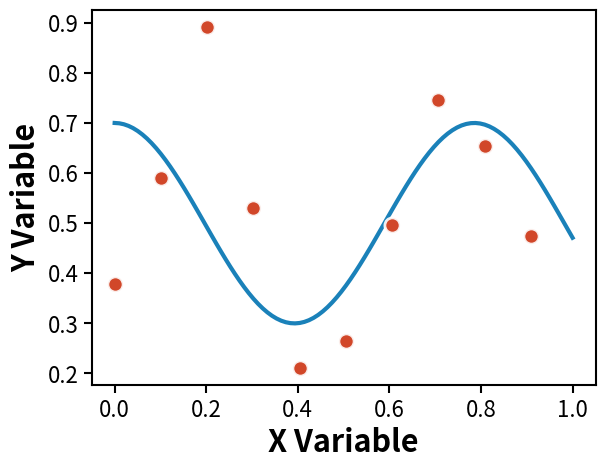

This chart was generated by the following Python code: (Note: this script raises an exception after producing the figure.)
"""
GenJAX Research Visualization Standards (GRVS)

Shared styling utilities for consistent figure generation across all GenJAX case studies.
Based on the curvefit aesthetic system with publication-quality standards.

Usage:
    from examples.viz import setup_publication_fonts, FIGURE_SIZES, get_method_color

    setup_publication_fonts()
    fig, ax = plt.subplots(figsize=FIGURE_SIZES["single_medium"])
    ax.scatter(x, y, color=get_method_color("data_points"))
    apply_grid_style(ax)
    save_publication_figure(fig, "output.pdf")
"""

import matplotlib.pyplot as plt
import matplotlib.patches as mpatches
from matplotlib.ticker import MaxNLocator
import numpy as np
from typing import Dict, Tuple, Optional

# =============================================================================
# FIGURE SIZES - Standardized dimensions for LaTeX integration
# =============================================================================

FIGURE_SIZES = {
    # Single-panel figures (4:3 aspect ratio for readability)
    "single_small": (4.33, 3.25),  # 1/3 textwidth, inline figures
    "single_medium": (6.5, 4.875),  # 1/2 textwidth, standard single
    "single_large": (8.66, 6.5),  # 2/3 textwidth, important results
    # Multi-panel layouts
    "two_panel_horizontal": (12, 5),  # Side-by-side panels
    "two_panel_vertical": (6.5, 8),  # Stacked panels
    "three_panel_horizontal": (18, 5),  # Three panels in a row
    "four_panel_grid": (10, 8),  # 2x2 grid layout
    # Specialized layouts
    "framework_comparison": (12, 8),  # Main comparison figure
    "parameter_posterior": (15, 10),  # 3D parameter visualizations
    "inference_scaling": (
        6,
        10,
    ),  # Two-panel scaling (slightly wider for shared x-axis)
    # Case study specific sizes
    "lidar_demo": (12, 10),  # LIDAR demonstration (localization)
    "trajectory_plot": (10, 8),  # Trajectory visualization (localization)
    "smc_comparison": (16, 12),  # 4-row SMC method comparison (localization)
}

# =============================================================================
# COLOR PALETTE - Colorblind-friendly, consistent across methods
# =============================================================================

PRIMARY_COLORS = {
    # Core method colors
    "genjax_is": "#0173B2",  # Medium blue (primary IS color)
    "genjax_hmc": "#DE8F05",  # Orange (HMC)
    "numpyro_hmc": "#029E73",  # Green (NumPyro)
    "pyro_hmc": "#029E73",  # Green (Pyro, same as NumPyro)
    "pyro_vi": "#CC3311",  # Red (Pyro VI)
    # Data and truth markers
    "data_points": "#CC3311",  # Red (data points, observations)
    "true_values": "#CC3311",  # Red (ground truth indicators)
    "curves": "#0173B2",  # Blue (polynomial curves)
    "background": "#333333",  # Dark gray (neutral elements)
    # State and particle colors
    "particles": "#0173B2",  # Blue (particle clouds)
    "robot_pose": "#CC3311",  # Red (robot position)
    "trajectory": "#DE8F05",  # Orange (trajectory paths)
    "lidar_rays": "#029E73",  # Green (LIDAR measurements)
}

# IS particle count variations (light to dark progression)
IS_VARIANT_COLORS = {
    "is_50": "#B19CD9",  # Light purple (N=50)
    "is_500": "#0173B2",  # Medium blue (N=500)
    "is_5000": "#029E73",  # Dark green (N=5000)
}

# SMC method colors (for localization case study)
SMC_METHOD_COLORS = {
    "smc_basic": "#0173B2",  # Blue (bootstrap filter)
    "smc_mh": "#DE8F05",  # Orange (SMC + MH)
    "smc_hmc": "#029E73",  # Green (SMC + HMC)
    "smc_locally_optimal": "#CC3311",  # Red (locally optimal)
}

# =============================================================================
# TYPOGRAPHY STANDARDS
# =============================================================================

FONT_HIERARCHY = {
    "main_text": 18,  # Base text size
    "axis_labels": 22,  # X/Y axis labels (bold)
    "tick_labels": 16,  # Tick mark labels
    "legends": 16,  # Legend text
    "titles": 20,  # Figure titles (when used)
    "density_values": 20,  # Log density annotations (bold)
    "timing_labels": 16,  # Timing value labels (bold)
}

FONT_WEIGHTS = {
    "axis_labels": "bold",  # Always bold for clarity
    "density_values": "bold",  # Emphasis for key values
    "timing_labels": "bold",  # Performance metrics emphasis
    "default": "normal",  # Everything else normal weight
}

# =============================================================================
# VISUAL ELEMENT SPECIFICATIONS
# =============================================================================

LINE_SPECS = {
    "curve_main": {"linewidth": 3, "alpha": 0.9},  # Main polynomial curves
    "curve_secondary": {"linewidth": 2.5, "alpha": 0.9},  # Secondary curves
    "curve_samples": {"linewidth": 1, "alpha": 0.1},  # Posterior samples (many)
    "curve_light": {"linewidth": 0.8, "alpha": 0.05},  # Very light samples
    "truth_lines": {"linewidth": 3, "alpha": 0.8},  # Ground truth lines
    "truth_vertical": {"linewidth": 4, "alpha": 0.9},  # Vertical truth markers
    "grid_lines": {"linewidth": 1.5, "alpha": 0.3},  # Grid lines
    "trajectory": {"linewidth": 3, "alpha": 0.9},  # Robot trajectories
    "lidar_rays": {"linewidth": 2.0, "alpha": 0.3},  # LIDAR ray lines
}

MARKER_SPECS = {
    "data_points": {
        "s": 120,  # Size for main data points
        "zorder": 10,  # Layer order
        "edgecolor": "white",
        "linewidth": 2,
        "alpha": 0.9,
    },
    "truth_stars": {
        "s": 400,  # Large size for ground truth
        "marker": "*",
        "edgecolor": "black",
        "linewidth": 3,
        "zorder": 100,
        "alpha": 0.9,
    },
    "secondary_points": {
        "s": 100,  # Smaller secondary points
        "zorder": 10,
        "edgecolor": "white",
        "linewidth": 2,
        "alpha": 0.8,
    },
    "particles": {
        "s": 80,  # Particle cloud points
        "alpha": 0.6,
        "edgecolor": "black",
        "linewidth": 1.0,
        "zorder": 5,
    },
    "lidar_endpoints": {
        "s": 80,  # LIDAR measurement endpoints
        "alpha": 0.8,
        "edgecolor": "black",
        "linewidth": 1.0,
        "zorder": 3,
    },
}

# Transparency hierarchy
ALPHA_VALUES = {
    "main_elements": 0.9,  # Primary curves, markers
    "secondary_elements": 0.8,  # Secondary importance
    "many_samples": 0.1,  # When showing many posterior samples
    "very_light": 0.05,  # Background sample clouds
    "truth_markers": 0.6,  # Ground truth reference lines
    "grid": 0.3,  # Subtle grid lines
    "bar_charts": 0.8,  # Bar chart transparency
    "particles": 0.6,  # Particle clouds
    "lidar_rays": 0.3,  # LIDAR ray lines
}

# =============================================================================
# LEGEND STYLING
# =============================================================================

LEGEND_SPECS = {
    "framealpha": 0.9,  # Semi-transparent background
    "fancybox": True,  # Rounded corners
    "shadow": False,  # No shadow for clean look
    "handlelength": 3,  # Length of legend lines
    "handletextpad": 1,  # Space between line and text
    "columnspacing": 2,  # Space between columns
    "facecolor": "white",  # White background
    "edgecolor": "black",  # Black border
    "linewidth": 1.5,  # Border thickness
}

LEGEND_POSITIONS = {
    "default": "best",  # Matplotlib auto-positioning
    "upper_left": "upper left",  # For outlier plots
    "upper_right": "upper right",  # For metrics plots
    "center": "center",  # For standalone legend figures
}

# =============================================================================
# GRID AND TICK CONFIGURATION
# =============================================================================
#
# GRVS STANDARD: 3-TICK CONFIGURATION
# All figures should use exactly 3 tick marks per axis for optimal readability
# and clean appearance. This standard provides the best balance between:
# - Giving readers orientation without overwhelming the plot
# - Maintaining clean, uncluttered visual design
# - Ensuring consistency across all GenJAX research figures
#
# Only deviate from 3 ticks when absolutely necessary for data clarity.

GRID_SETTINGS = {
    "enable": True,
    "alpha": 0.3,  # Subtle grid lines
    "which": "major",  # Only major grid lines
    "axis": "both",  # Both x and y (or "x" only for bar charts)
}

TICK_SPECS = {
    "standard": {"x": 3, "y": 3},  # Standard 3-tick configuration (ENFORCED)
    "detailed": {"x": 4, "y": 4},  # More detailed for complex plots (use sparingly)
    "scaling": {"x": 5, "y": 5},  # Maximum detail for scaling plots (avoid if possible)
}

# =============================================================================
# SAVE CONFIGURATION
# =============================================================================

SAVE_SPECS = {
    "dpi": 300,  # High resolution for publication
    "bbox_inches": "tight",  # Tight bounding box
    "format": "pdf",  # Vector format preferred
    "pad_inches": 0.05,  # Small padding for legends
}

# =============================================================================
# CORE FUNCTIONS
# =============================================================================


def setup_publication_fonts():
    """Apply GenJAX Research Visualization Standards typography."""
    plt.rcParams.update(
        {
            "font.size": FONT_HIERARCHY["main_text"],
            "axes.titlesize": FONT_HIERARCHY["titles"],
            "axes.labelsize": FONT_HIERARCHY["axis_labels"],
            "xtick.labelsize": FONT_HIERARCHY["tick_labels"],
            "ytick.labelsize": FONT_HIERARCHY["tick_labels"],
            "legend.fontsize": FONT_HIERARCHY["legends"],
            "axes.linewidth": 1.5,  # Thicker axes
            "xtick.major.width": 1.5,  # Thicker ticks
            "ytick.major.width": 1.5,
            "xtick.major.size": 6,  # Longer ticks
            "ytick.major.size": 6,
            "font.weight": FONT_WEIGHTS["default"],
            "axes.labelweight": FONT_WEIGHTS["axis_labels"],
            "axes.titleweight": FONT_WEIGHTS["default"],
        }
    )


def get_method_color(method_name: str) -> str:
    """Get standardized color for a given method or data type.

    Args:
        method_name: Name of method/data type (e.g., "genjax_is", "data_points")

    Returns:
        Hex color string

    Raises:
        KeyError: If method_name not found in color schemes
    """
    # Check primary colors first
    if method_name in PRIMARY_COLORS:
        return PRIMARY_COLORS[method_name]

    # Check IS variants
    if method_name in IS_VARIANT_COLORS:
        return IS_VARIANT_COLORS[method_name]

    # Check SMC methods
    if method_name in SMC_METHOD_COLORS:
        return SMC_METHOD_COLORS[method_name]

    # Default fallback
    available_colors = (
        list(PRIMARY_COLORS.keys())
        + list(IS_VARIANT_COLORS.keys())
        + list(SMC_METHOD_COLORS.keys())
    )
    raise KeyError(f"Unknown method '{method_name}'. Available: {available_colors}")


def apply_grid_style(ax, style: str = "default"):
    """Apply consistent grid styling to axes.

    Args:
        ax: Matplotlib axes object
        style: Grid style ("default", "x_only", "none")
    """
    if style == "none":
        ax.grid(False)
        return

    grid_axis = "both" if style == "default" else "x"
    ax.grid(
        GRID_SETTINGS["enable"],
        alpha=GRID_SETTINGS["alpha"],
        which=GRID_SETTINGS["which"],
        axis=grid_axis,
    )


def set_minimal_ticks(ax, x_ticks: int = None, y_ticks: int = None):
    """Set minimal number of ticks for cleaner plots.

    GRVS Standard: Use 3 ticks per axis for optimal readability and clean appearance.
    Only deviate from this standard when absolutely necessary for data clarity.

    Args:
        ax: Matplotlib axes object
        x_ticks: Number of x-axis ticks (default: 3, following GRVS standard)
        y_ticks: Number of y-axis ticks (default: 3, following GRVS standard)
    """
    # Use GRVS standard if not specified
    if x_ticks is None:
        x_ticks = TICK_SPECS["standard"]["x"]
    if y_ticks is None:
        y_ticks = TICK_SPECS["standard"]["y"]

    ax.xaxis.set_major_locator(MaxNLocator(nbins=x_ticks, prune="both"))
    ax.yaxis.set_major_locator(MaxNLocator(nbins=y_ticks, prune="both"))


def apply_standard_ticks(ax):
    """Apply GRVS standard 3-tick configuration.

    This function enforces the GenJAX Research Visualization Standards
    of using exactly 3 ticks per axis for optimal readability.

    Args:
        ax: Matplotlib axes object
    """
    set_minimal_ticks(ax)  # Uses GRVS standard (3, 3) by default


def apply_legend_style(ax, location: str = "default", **kwargs):
    """Apply consistent legend styling.

    Args:
        ax: Matplotlib axes object
        location: Legend location ("default", "upper_left", etc.)
        **kwargs: Additional legend parameters
    """
    legend_kwargs = LEGEND_SPECS.copy()
    legend_kwargs.update(kwargs)

    loc = LEGEND_POSITIONS.get(location, location)
    ax.legend(loc=loc, **legend_kwargs)


def save_publication_figure(fig, filename: str, **kwargs):
    """Save figure with publication-quality settings and cleanup.

    Args:
        fig: Matplotlib figure object
        filename: Output filename (should end with .pdf)
        **kwargs: Additional save parameters
    """
    save_kwargs = SAVE_SPECS.copy()
    save_kwargs.update(kwargs)

    # Apply tight layout before saving
    fig.tight_layout()

    # Save with publication settings
    fig.savefig(filename, **save_kwargs)

    # Clean up to prevent memory leaks
    plt.close(fig)


def create_method_legend(methods: list, filename: Optional[str] = None) -> plt.Figure:
    """Create standalone legend figure for method comparison.

    Args:
        methods: List of method names to include
        filename: Optional output filename

    Returns:
        Matplotlib figure object
    """
    fig, ax = plt.subplots(figsize=FIGURE_SIZES["single_small"])

    # Create legend entries
    legend_elements = []
    for method in methods:
        color = get_method_color(method)
        # Clean up method name for display
        display_name = method.replace("_", " ").title()
        legend_elements.append(
            mpatches.Rectangle((0, 0), 3, 2, facecolor=color, label=display_name)
        )

    # Create legend
    ax.legend(handles=legend_elements, loc="center", **LEGEND_SPECS)
    ax.axis("off")  # Hide axes for standalone legend

    if filename:
        save_publication_figure(fig, filename)

    return fig


# =============================================================================
# CONVENIENCE FUNCTIONS FOR COMMON PATTERNS
# =============================================================================


def setup_comparison_plot(
    figsize_key: str = "framework_comparison",
) -> Tuple[plt.Figure, plt.Axes]:
    """Setup figure for method comparison with GRVS standards.

    Args:
        figsize_key: Key from FIGURE_SIZES dictionary

    Returns:
        Tuple of (figure, axes) objects
    """
    setup_publication_fonts()
    fig, ax = plt.subplots(figsize=FIGURE_SIZES[figsize_key])
    apply_grid_style(ax)
    return fig, ax


def plot_data_points(ax, x, y, label: str = "Data", **kwargs):
    """Plot data points with GRVS standards.

    Args:
        ax: Matplotlib axes object
        x, y: Data coordinates
        label: Legend label
        **kwargs: Additional scatter parameters
    """
    scatter_kwargs = MARKER_SPECS["data_points"].copy()
    scatter_kwargs.update(kwargs)
    scatter_kwargs["color"] = get_method_color("data_points")

    ax.scatter(x, y, label=label, **scatter_kwargs)


def plot_method_curve(ax, x, y, method: str, label: Optional[str] = None, **kwargs):
    """Plot method curve with GRVS standards.

    Args:
        ax: Matplotlib axes object
        x, y: Curve coordinates
        method: Method name for color lookup
        label: Legend label (defaults to method name)
        **kwargs: Additional plot parameters
    """
    line_kwargs = LINE_SPECS["curve_main"].copy()
    line_kwargs.update(kwargs)
    line_kwargs["color"] = get_method_color(method)

    if label is None:
        label = method.replace("_", " ").title()

    ax.plot(x, y, label=label, **line_kwargs)


def finalize_comparison_plot(
    ax, xlabel: str, ylabel: str, title: Optional[str] = None, legend: bool = True
):
    """Finalize comparison plot with GRVS standards.

    Args:
        ax: Matplotlib axes object
        xlabel: X-axis label
        ylabel: Y-axis label
        title: Optional title (generally not recommended)
        legend: Whether to add legend
    """
    ax.set_xlabel(xlabel, fontweight="bold")
    ax.set_ylabel(ylabel, fontweight="bold")

    if title is not None:
        ax.set_title(title)  # Note: GRVS recommends no titles

    if legend:
        apply_legend_style(ax)

    set_minimal_ticks(ax)


# =============================================================================
# VALIDATION FUNCTIONS
# =============================================================================


def validate_grvs_compliance(fig) -> Dict[str, bool]:
    """Check if figure follows GRVS standards.

    Args:
        fig: Matplotlib figure object

    Returns:
        Dictionary of compliance checks
    """
    checks = {}

    # Check font sizes
    checks["font_size_18"] = plt.rcParams["font.size"] == 18
    checks["label_size_18"] = plt.rcParams["axes.labelsize"] == 18
    checks["legend_size_16"] = plt.rcParams["legend.fontsize"] == 16
    checks["bold_labels"] = plt.rcParams["axes.labelweight"] == "bold"

    # Check figure size against standards
    size = fig.get_size_inches()
    checks["standard_size"] = tuple(size) in FIGURE_SIZES.values()

    return checks


def get_grvs_summary() -> str:
    """Return summary of GRVS standards."""
    return """
GenJAX Research Visualization Standards (GRVS) Summary:

Typography:
- Base font: 18pt
- Axis labels: 18pt bold
- Tick labels: 16pt
- Legends: 16pt

Visual Elements:
- Main curves: 3px linewidth
- Data points: 120px markers with white edges
- Grid: 30% alpha, major lines only
- Colors: Colorblind-friendly palette

Output:
- Format: PDF (vector)
- Resolution: 300 DPI
- Layout: Tight bounding box

Usage:
    from examples.viz import setup_publication_fonts, FIGURE_SIZES
    setup_publication_fonts()
    fig, ax = plt.subplots(figsize=FIGURE_SIZES["single_medium"])
"""


if __name__ == "__main__":
    # Demo of GRVS standards
    print(get_grvs_summary())

    # Create example figure
    setup_publication_fonts()
    fig, ax = plt.subplots(figsize=FIGURE_SIZES["single_medium"])

    # Example data
    x = np.linspace(0, 1, 100)
    y1 = 0.5 + 0.3 * np.sin(10 * x) + 0.1 * np.random.randn(100)
    y2 = 0.5 + 0.2 * np.cos(8 * x)

    # Plot with GRVS standards
    plot_data_points(ax, x[::10], y1[::10], "Observations")
    plot_method_curve(ax, x, y2, "genjax_is", "GenJAX IS")

    finalize_comparison_plot(ax, "X Variable", "Y Variable")

    # Save demo figure
    save_publication_figure(fig, "grvs_demo.pdf")
    print("Demo figure saved as grvs_demo.pdf")
